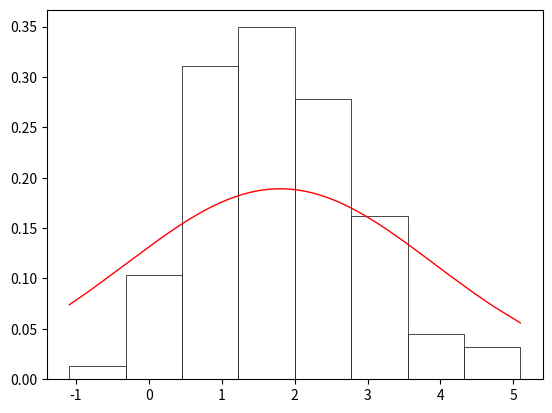

Write Python code to recreate this figure.
import math
import numpy as np
from collections import Counter
import matplotlib.pyplot as plt
import pylab as p
import scipy.stats
from numpy import random
from matplotlib import ticker
from scipy import integrate

num = 200


def hystogram(sel, a, dens):
    fig, ax = plt.subplots()
    ax.hist(sel, bins=a, density=True, color="White", edgecolor="Black", linewidth=0.5)
    ax.plot(sel, dens, 'r', linewidth=1.0)
    plt.show()


# Выборка
# print("---------------Выборка неупорядоченная---------------")
selection = [2.69313, 2.58120, 1.65158, -0.13676, 0.73879, 3.12903, 1.24891, 1.65969, 1.67673, 0.31233,
             2.84346, 1.38789, 2.20853, 2.01193, 1.60222, 2.03934, -0.25607, 0.51361, 1.80986, 1.43246,
             1.92215, 0.79266, 0.97779, 3.17598, 1.72724, 3.10132, -1.08952, 1.15506, 2.08532, 1.24363,
             2.41664, -0.80582, 0.92461, 0.74331, 0.72599, 3.64545, 1.33097, 2.47967, 1.53104, 1.05968,
             2.09533, 1.36383, 3.84179, 1.44353, 1.27075, 0.41050, 2.61679, 1.97747, 2.16984, 3.06051,
             1.08923, 2.85596, 0.53417, 2.26648, 0.70592, 1.92161, 2.05596, 3.50340, 1.82912, 0.79804,
             2.34303, 2.67661, 2.24360, 3.55402, 0.19313, 2.94669, 2.01861, 1.94206, 1.61611, 3.57585,
             1.51093, 1.96852, 0.84607, 0.64167, 3.13217, 2.06708, 0.42632, 0.69439, 3.16171, 0.34244,
             2.71914, 2.94773, 0.75377, -0.18781, 3.10358, 0.98482, 2.13977, 1.19443, 2.06028, 1.19757,
             1.07916, 2.31470, 3.41765, 1.42679, 0.69600, 0.99766, 1.49135, 3.13415, 1.14803, 1.67345,
             0.67041, 2.16885, 2.31975, 2.51700, 2.03438, 1.78206, 4.05507, 2.88808, 0.86060, 2.36700,
             0.67884, 1.14831, 1.39630, 1.31568, 4.45068, 0.92709, 0.71126, 2.57154, 2.07517, 1.38259,
             1.04161, 0.68571, 1.63723, 1.50849, 2.14899, 0.00171, 3.01567, 0.72523, 3.51621, 0.65437,
             2.80248, 0.44416, 1.78276, 1.29491, 1.84611, 2.39493, 2.54815, 2.96554, 1.86823, 2.89017,
             0.56701, 0.49632, 0.07590, 2.03472, 0.71523, 1.68091, 1.77303, 1.80197, 1.67275, 0.84066,
             2.58562, 4.40465, 0.61977, 1.64639, 1.79333, 2.51389, 2.41748, 4.37734, 0.11893, 1.79018,
             2.38307, 1.57555, 0.77407, -0.13859, 3.28975, 2.36910, 1.93435, 1.38173, 1.09129, 0.84755,
             1.74445, 0.36601, 2.79856, 0.56996, 2.32588, -0.08825, 4.71731, 2.09959, 0.81078, 0.76911,
             2.88010, 1.51335, 1.81708, 5.09559, 1.51215, 4.13606, 0.95363, 1.08529, 0.69827, 1.42450,
             2.11128, 1.69972, 2.12422, 1.61286, 1.29775, 2.85780, 0.01386, 3.21493, 2.08895, 3.75099]
print(selection)

print("---------------Выборка упорядоченная---------------")
selection.sort()
print(selection)

# Группированная выборка, таблица 3.1
# Число интервалов по формуле Стерджеса
m = 1 + int(math.log2(num))

# Шаг
h = (selection[199] - selection[0]) / m

# a_i
a = [i for i in range(m + 1)]
a[0] = min(selection)
for i in range(1, m + 1):
    a[i] = a[i - 1] + h
for i in range(m + 1):
    a[i] = round(a[i], 5)

# x*
x_star = [round(a[i + 1] - h / 2, 5) for i in range(m)]

# n_i
n = [0 for i in range(m)]
i = 0
while a[0] <= selection[i] <= a[1] and i < num:
    n[0] += 1
    i += 1
for i in range(1, m):
    for j in range(num):
        if a[i] < selection[j] <= a[i + 1]:
            n[i] += 1

# w
w = [n[i] / num for i in range(m)]

print("Table 3.1")
print("---------------Группированная выборка---------------")
for i in range(m):
    if i == 0:
        print(i + 1, ".", "Интервал", "[", round(a[i], 5), ",", round(a[i + 1], 5), "]", f"x_{i + 1}* =", x_star[i],
              f"n_{i + 1} =", n[i], f"w_{i + 1} =", w[i])
    else:
        print(i + 1, ".", "Интервал", "(", round(a[i], 5), ",", round(a[i + 1], 5), "]", f"x_{i + 1}* =", x_star[i],
              f"n_{i + 1} =", n[i], f"w_{i + 1} =", w[i])
print("Сумма n_i", sum(n), "Сумма w_i", round(sum(w), 5))

# math exp M
math_exp = round(sum([w[i] * x_star[i] for i in range(m)]), 5)
print("мат ожидание", math_exp)

# dispersion
sigma_2 = round(sum([w[i] * (x_star[i] ** 2) for i in range(m)]), 5)
print("дисперсия", sigma_2)

# вся фигня для таблицы 3.2
sigma = round(sigma_2 ** 0.5, 5)
print("sigma", sigma)

t = []
f = []
bigF = []
p_star = []
for i in range(m + 1):
    t.append(round((a[i] - math_exp) / sigma, 5))
    f.append(round(pow(math.e, (-1) * (t[-1] ** 2) / 2) / (sigma * ((2 * math.pi) ** 0.5)), 5))
    bigF.append(round(scipy.stats.norm.cdf(t[-1]), 5))
    if 0 < i < m:
        if i == 1:
            p_star.append(round(bigF[-1], 5))
        else:
            p_star.append(round(bigF[-1] - bigF[-2], 5))
    if i == m:
        p_star.append(round(1 - bigF[-2], 5))

print("Table 3.2")
print("a", a)
print("t", t)
print("f", f)
print("F", bigF)
print("p*", p_star, "sum p*", sum(p_star))

# гистограмма и функция
density = []
for i in selection:
    density.append(round(pow(math.e, (-1) * pow((i - math_exp) / sigma, 2) / 2) / (sigma * pow(2 * math.pi, 0.5)), 5))
hystogram(selection, a, density)

# таблица 3.3

# |w_i - p*_i|
deviation = [round(abs(p_star[i] - w[i]), 5) for i in range(m)]
# print("|w_i - p*_i|", deviation, "max", max(deviation))

# N(p*-w)^2:p*
Npw2p = [round((num * deviation[i] ** 2) / p_star[i], 5) for i in range(m)]
# print("N(p*-w)^2:p*", Npw2p, "sum", round(sum(Npw2p), 5))

print("Table 3.3")
for i in range(m):
    if i == 0:
        print(i + 1, ".", "Интервал", "[", round(a[i], 5), ",", round(a[i + 1], 5), "]", f"w_{i + 1} =", w[i],
              f"p_{i + 1}* =", p_star[i], f"|w_{i + 1}", "-", f"p_{i + 1}*|", " = ", deviation[i],
              f"N(p_{i + 1}*-w_{i + 1})^2:p_{i + 1}*", Npw2p[i])
    else:
        print(i + 1, ".", "Интервал", "(", round(a[i], 5), ",", round(a[i + 1], 5), "]", f"w_{i + 1} =", w[i],
              f"p_{i + 1}* =", p_star[i], f"|w_{i + 1}", "-", f"p_{i + 1}*|", " = ", deviation[i],
              f"N(p_{i + 1}*-w_{i + 1})^2:p_{i + 1}*", Npw2p[i])
print("sum w", sum(w), "sum p*", sum(p_star), "max |w_i - p*_i|", max(deviation), "sum N(p*-w)^2:p*", round(sum(Npw2p), 5))

l = m - 3  # число степеней свободы
hi_sq = round(sum(Npw2p), 5)
print("хи-квадрат ", hi_sq)
if l == 4:
    crit_meaning_hi = 9.5
if l == 5:
    crit_meaning_hi = 11.1
if l == 6:
    crit_meaning_hi = 12.6
if l == 7:
    crit_meaning_hi = 14.1
if l == 8:
    crit_meaning_hi = 15.5

if hi_sq <= crit_meaning_hi:
    print(f"{hi_sq} <= {crit_meaning_hi} Гипотеза НЕ ПРОТИВОРЕЧИТ экспериментальным данным")
else:
    print(f"{hi_sq} > {crit_meaning_hi} Гипотеза ПРОТИВОРЕЧИТ экспериментальным данным")
